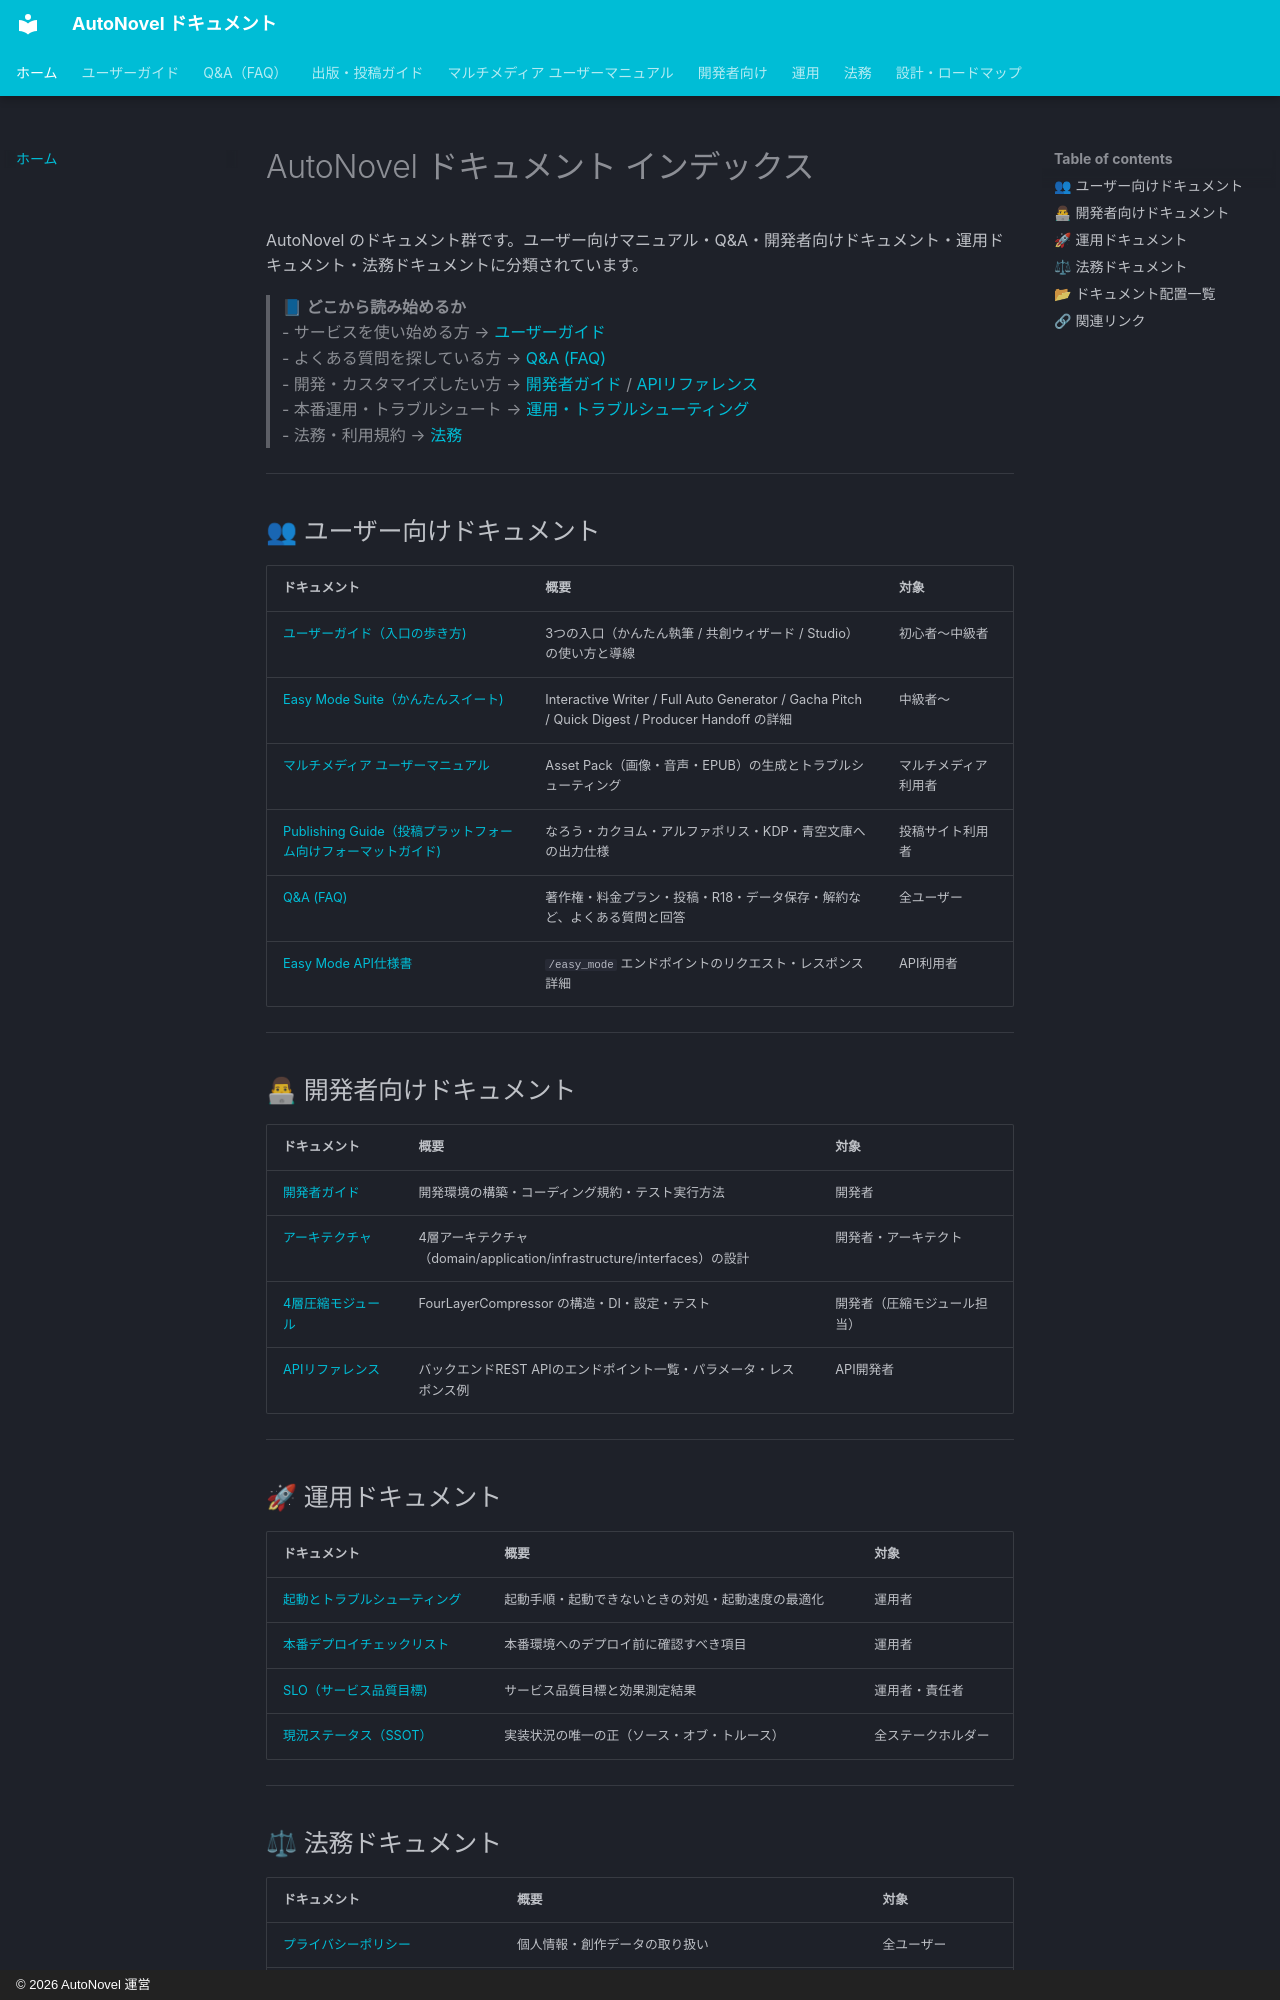

repository: annahoikuen-debug/autonovel · page: index.html · generator: mkdocs · copyright: © 2026 AutoNovel 運営

# AutoNovel ドキュメント インデックス

AutoNovel のドキュメント群です。ユーザー向けマニュアル・Q&A・開発者向けドキュメント・運用ドキュメント・法務ドキュメントに分類されています。

> 📘 **どこから読み始めるか**  
> - サービスを使い始める方 → [ユーザーガイド](easy_mode_guide.md)  
> - よくある質問を探している方 → [Q&A (FAQ)](FAQ.md)  
> - 開発・カスタマイズしたい方 → [開発者ガイド](development_guide.md) / [APIリファレンス](api.md)  
> - 本番運用・トラブルシュート → [運用・トラブルシューティング](STARTUP_TROUBLESHOOTING.md)  
> - 法務・利用規約 → [法務](legal/README.md)

---

## 👥 ユーザー向けドキュメント

| ドキュメント | 概要 | 対象 |
|---|---|---|
| [ユーザーガイド（入口の歩き方)](easy_mode_guide.md) | 3つの入口（かんたん執筆 / 共創ウィザード / Studio）の使い方と導線 | 初心者〜中級者 |
| [Easy Mode Suite（かんたんスイート)](easy_mode_suite.md) | Interactive Writer / Full Auto Generator / Gacha Pitch / Quick Digest / Producer Handoff の詳細 | 中級者〜 |
| [マルチメディア ユーザーマニュアル](user/multimedia.md) | Asset Pack（画像・音声・EPUB）の生成とトラブルシューティング | マルチメディア利用者 |
| [Publishing Guide（投稿プラットフォーム向けフォーマットガイド)](publishing_guide.md) | なろう・カクヨム・アルファポリス・KDP・青空文庫への出力仕様 | 投稿サイト利用者 |
| [Q&A (FAQ)](FAQ.md) | 著作権・料金プラン・投稿・R18・データ保存・解約など、よくある質問と回答 | 全ユーザー |
| [Easy Mode API仕様書](easy_mode_api.md) | `/easy_mode` エンドポイントのリクエスト・レスポンス詳細 | API利用者 |

---

## 👨💻 開発者向けドキュメント

| ドキュメント | 概要 | 対象 |
|---|---|---|
| [開発者ガイド](development_guide.md) | 開発環境の構築・コーディング規約・テスト実行方法 | 開発者 |
| [アーキテクチャ](architecture.md) | 4層アーキテクチャ（domain/application/infrastructure/interfaces）の設計 | 開発者・アーキテクト |
| [4層圧縮モジュール](compression_module.md) | FourLayerCompressor の構造・DI・設定・テスト | 開発者（圧縮モジュール担当） |
| [APIリファレンス](api.md) | バックエンドREST APIのエンドポイント一覧・パラメータ・レスポンス例 | API開発者 |

---

## 🚀 運用ドキュメント

| ドキュメント | 概要 | 対象 |
|---|---|---|
| [起動とトラブルシューティング](STARTUP_TROUBLESHOOTING.md) | 起動手順・起動できないときの対処・起動速度の最適化 | 運用者 |
| [本番デプロイチェックリスト](PRODUCTION_DEPLOYMENT_CHECKLIST.md) | 本番環境へのデプロイ前に確認すべき項目 | 運用者 |
| [SLO（サービス品質目標)](SLO.md) | サービス品質目標と効果測定結果 | 運用者・責任者 |
| [現況ステータス（SSOT）](STATUS.md) | 実装状況の唯一の正（ソース・オブ・トルース） | 全ステークホルダー |

---

## ⚖ 法務ドキュメント

| ドキュメント | 概要 | 対象 |
|---|---|---|
| [プライバシーポリシー](legal/PRIVACY_POLICY.md) | 個人情報・創作データの取り扱い | 全ユーザー |
| [利用規約](legal/TERMS_OF_SERVICE.md) | サービス利用条件・知的財産権の帰属 | 全ユーザー |

---
